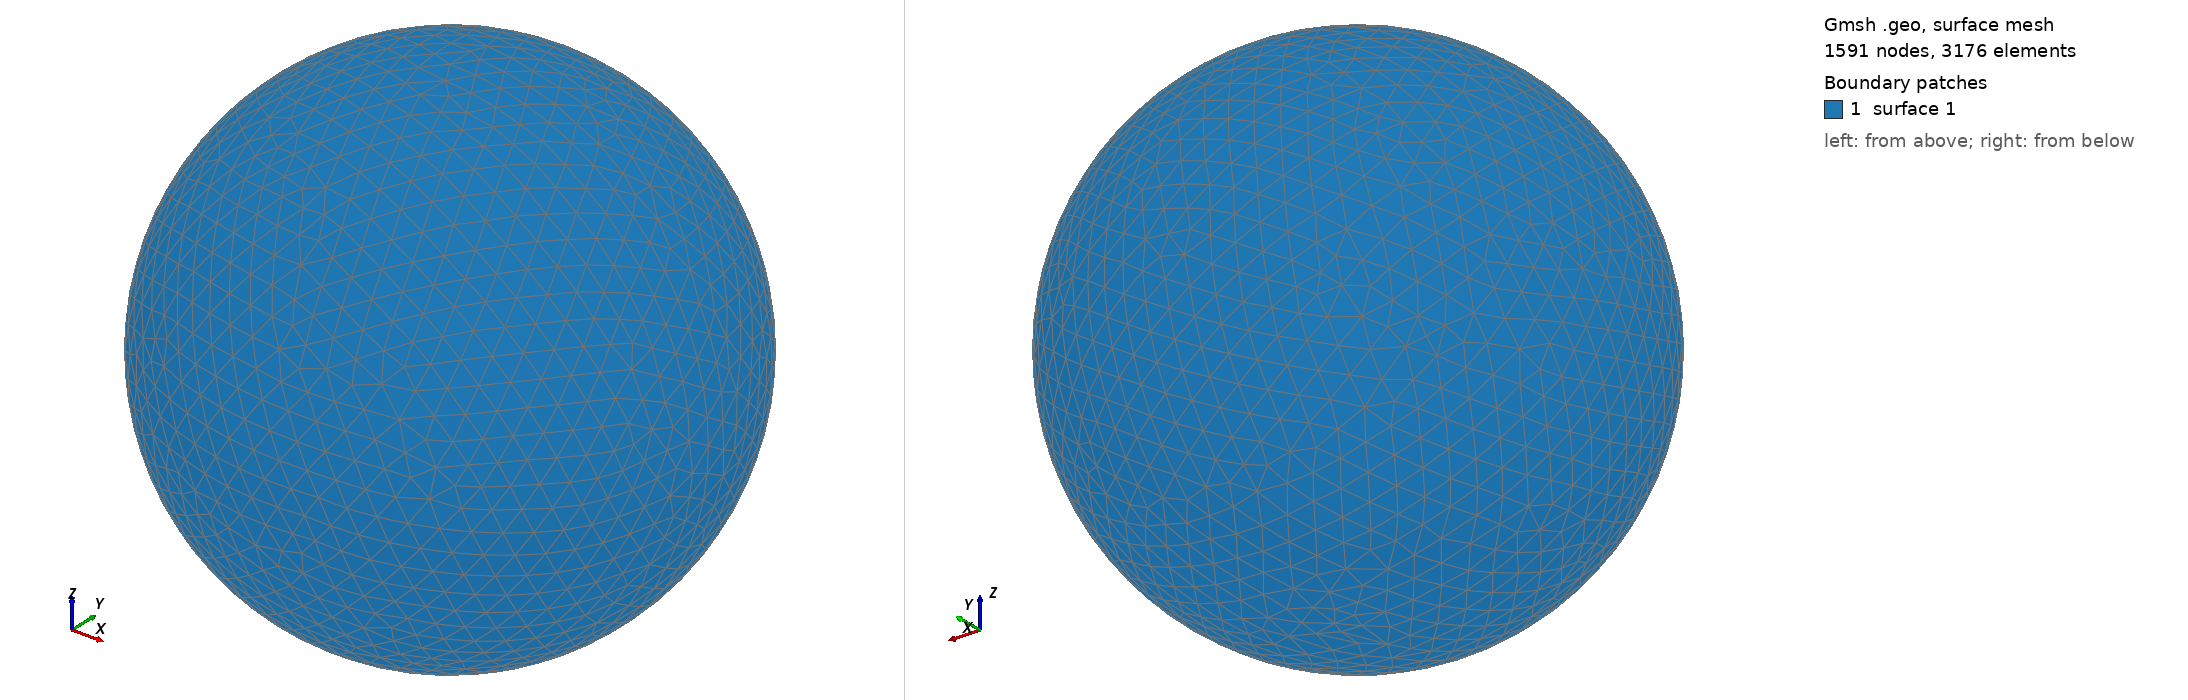

Gmsh geometry script, surface-meshed: 1591 nodes, 3176 surface elements. Boundary patches (legend numbers): 1 surface 1. Left view from above one corner, right view from below the opposite corner. The script declares no physical surfaces, so the legend lists its geometric surfaces. The drawing asked Gmsh for element sizes between 1% and 20% of the model's largest extent; the script's own settings can give other sizes.

=== shot0923.geo (drawn) ===
SetFactory("OpenCASCADE");
Point(1) = {0,0,0,0};
Sphere(1) = {0,0,0,0.00929800};
MeshSize{ PointsOf{ Surface{:}; } } = 0.000929800;
Mesh.ElementOrder=1;
Mesh.Format=39;
